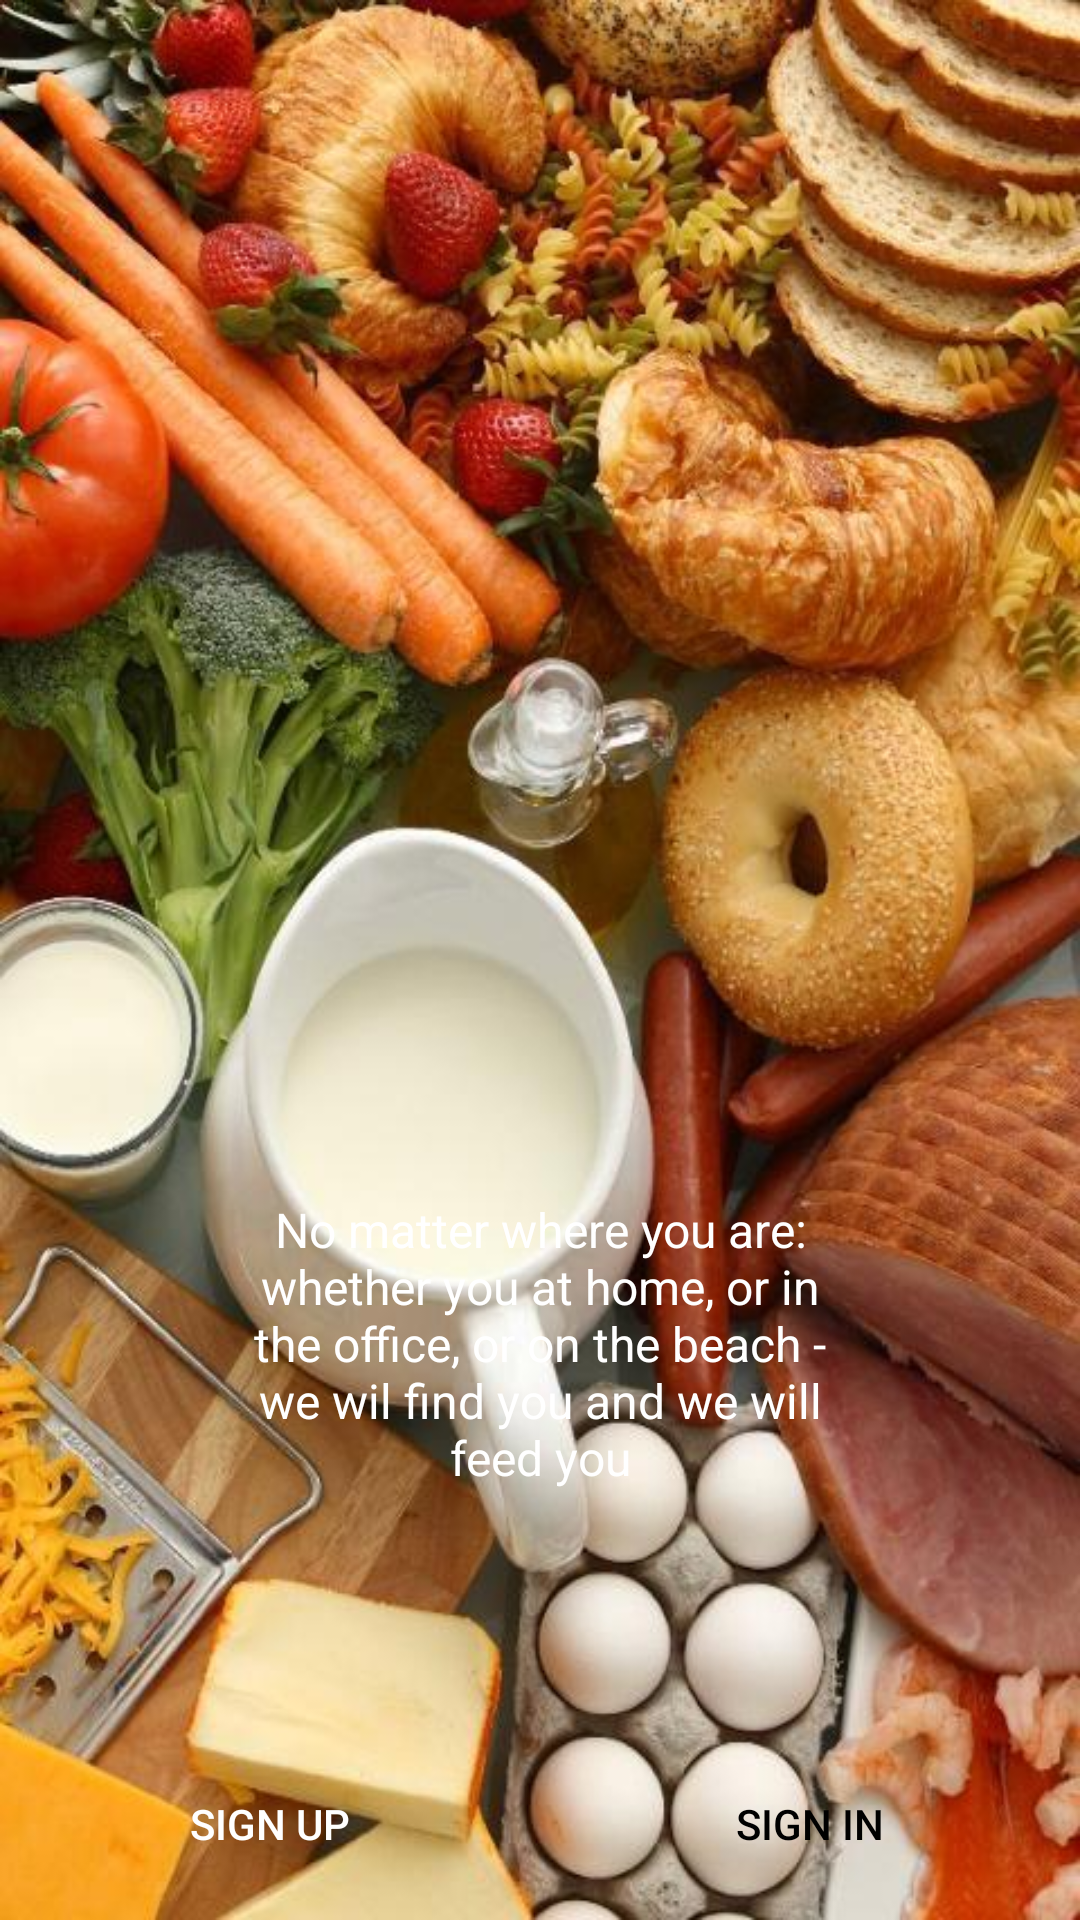

Android layout source for this screen:
<!-- AndroidManifest.xml: application theme AppTheme -->
<!-- res/layout/activity_main.xml -->
<?xml version="1.0" encoding="utf-8"?>
<RelativeLayout xmlns:android="http://schemas.android.com/apk/res/android"
    xmlns:app="http://schemas.android.com/apk/res-auto"
    xmlns:tools="http://schemas.android.com/tools"
    android:layout_width="match_parent"
    android:layout_height="match_parent"
    android:background="@drawable/ic_background"
    tools:context=".MainActivity">

    <ImageView
        android:id="@+id/logo_image_view"
        android:layout_width="200dp"
        android:layout_height="wrap_content"
        android:layout_centerInParent="true"
        android:contentDescription="@string/logo_image_view"
        android:scaleType="fitCenter"
        android:adjustViewBounds="true"
        app:srcCompat="@drawable/ic_logo"/>

    <TextView
        android:id="@+id/slogan_text_view"
        android:layout_width="200dp"
        android:layout_height="wrap_content"
        android:layout_centerInParent="true"
        android:gravity="center"
        android:layout_below="@id/logo_image_view"
        android:layout_above="@id/button_layout"
        android:text="@string/slogan_text"
        android:textColor="@android:color/white"
        android:textSize="16sp"/>

    <LinearLayout
        android:id="@+id/button_layout"
        android:layout_width="match_parent"
        android:layout_height="wrap_content"
        android:gravity="center_horizontal"
        android:layout_alignParentBottom="true"
        android:orientation="horizontal">

        <Button
            android:id="@+id/sign_up_button"
            android:layout_width="0dp"
            android:layout_height="match_parent"
            android:layout_margin="8dp"
            android:layout_weight="1"
            android:background="@drawable/bg_sign_up"
            android:text="@string/sign_up_button_text"
            android:textColor="@android:color/white"
            tools:ignore="ButtonStyle" />

        <Button
            android:id="@+id/sign_in_button"
            android:layout_width="0dp"
            android:layout_height="match_parent"
            android:layout_margin="8dp"
            android:layout_weight="1"
            android:background="@drawable/bg_sign_in"
            android:text="@string/sign_in_button_text"
            android:textColor="@android:color/black"
            tools:ignore="ButtonStyle" />

    </LinearLayout>


</RelativeLayout>
<!-- resources referenced by this layout -->
<resources>
  <!-- drawable ic_background: jpg bitmap (drawable, 74681 bytes) -->
  <string name="logo_image_view">logo image view</string>
  <string name="sign_in_button_text">Sign in</string>
  <string name="sign_up_button_text">sign up</string>
  <string name="slogan_text">No matter where you are: whether you at home, or in the office, or
       on the beach - we wil find you and we will feed you</string>
  <style name="AppTheme" parent="Theme.AppCompat.Light.NoActionBar">
          
          <item name="colorPrimary">@color/colorPrimary</item>
          <item name="colorPrimaryDark">@color/colorPrimaryDark</item>
          <item name="colorAccent">@color/colorAccent</item>
      </style>
  <color name="colorPrimary">#008577</color>
  <color name="colorPrimaryDark">#00574B</color>
  <color name="colorAccent">#D81B60</color>
</resources>
